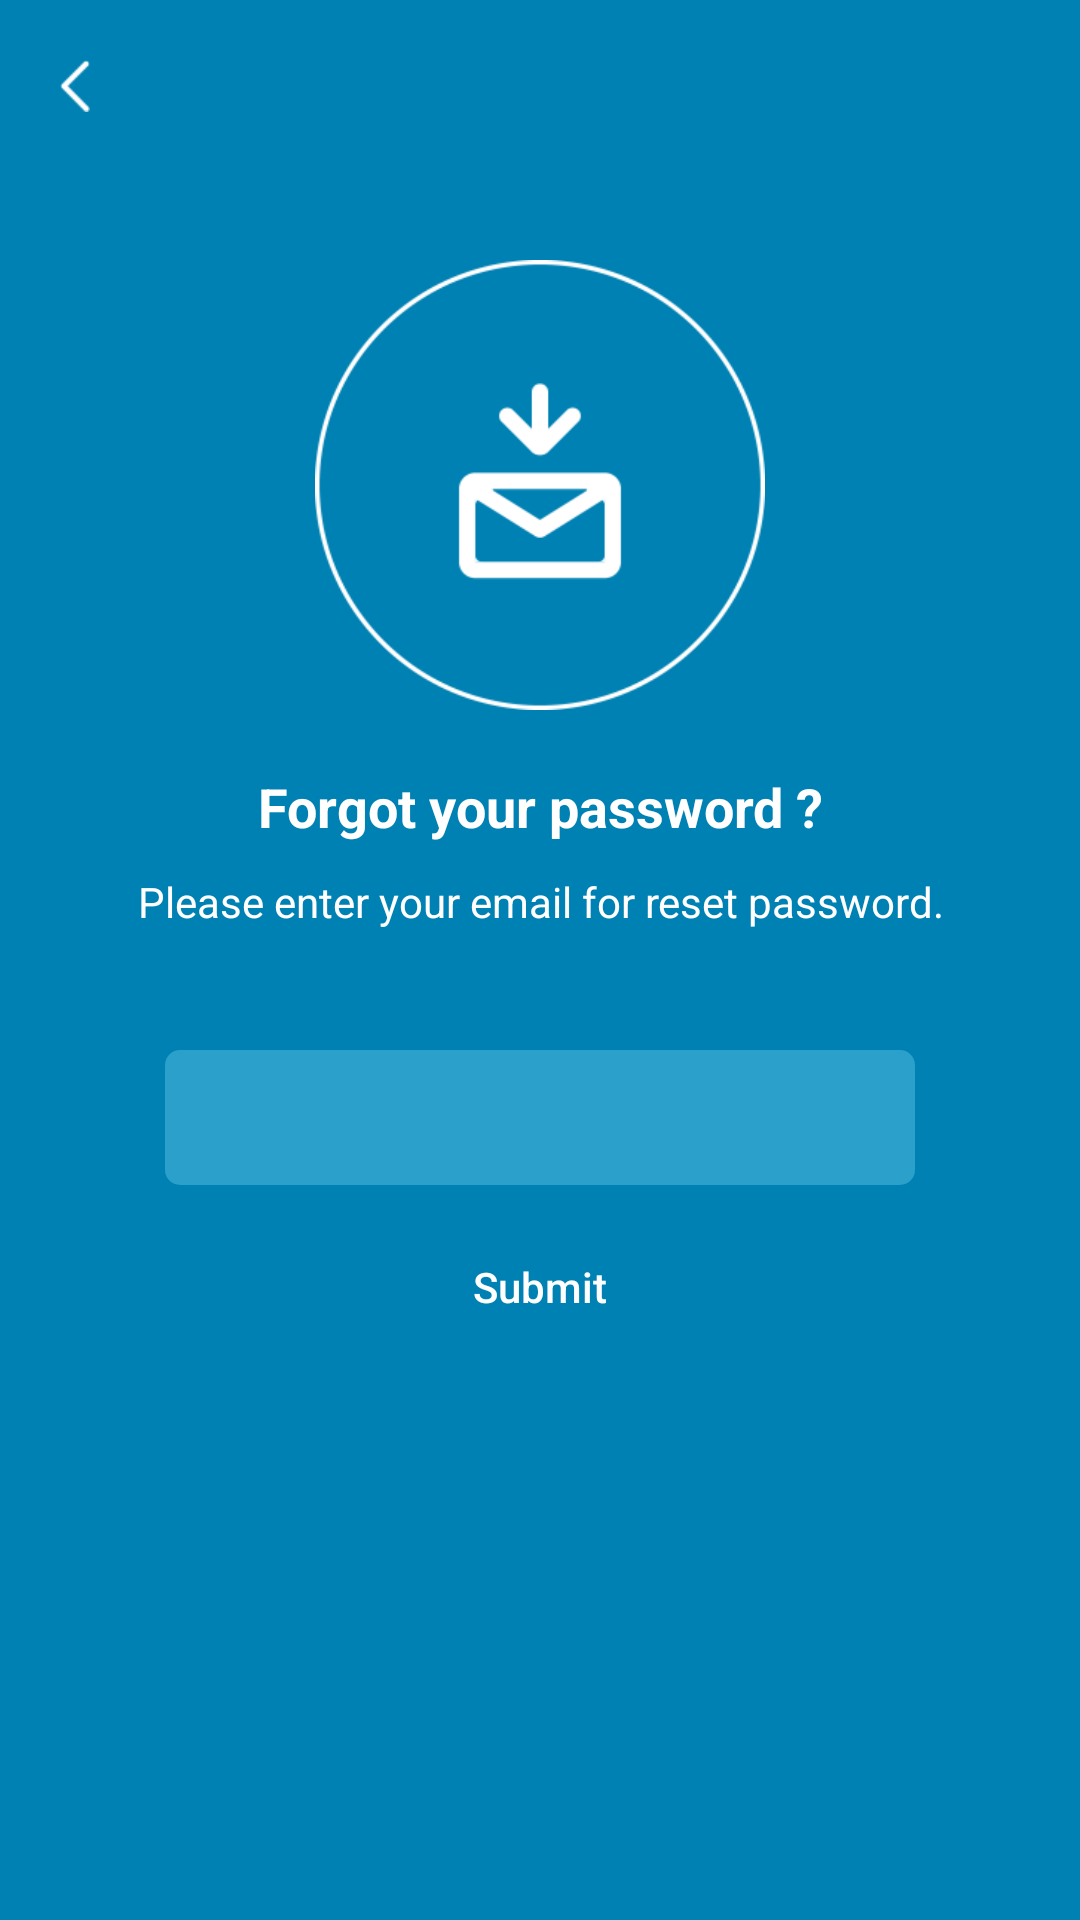

Here is an Android app screen rendered from its layout file. Give the layout XML and the strings, colors and styles it references.
<!-- AndroidManifest.xml: application theme AppTheme -->
<!-- res/layout/activity_forgot_password.xml -->
<?xml version="1.0" encoding="utf-8"?>
<RelativeLayout xmlns:android="http://schemas.android.com/apk/res/android"
    xmlns:tools="http://schemas.android.com/tools"
    android:layout_width="match_parent"
    android:id="@+id/activity_forgot_password"
    android:layout_height="match_parent"
    android:paddingLeft="0dp"
    android:paddingRight="0dp"
    android:paddingTop="0dp"
    android:background="#0081b3"
    android:paddingBottom="0dp"
    tools:context="com.chavel.chavel.Register.ForgotPassword">
    <ImageButton
        android:id="@+id/btnForgotBack"
        android:background="@null"
        android:layout_width="50dp"
        android:layout_height="wrap_content"
        android:adjustViewBounds="true"
        android:padding="20dp"
        android:scaleType="fitCenter"
        android:src="@drawable/back_ico"
        />
    <ImageView
        android:layout_width="150dp"
        android:layout_marginLeft="20dp"
        android:layout_marginRight="20dp"
        android:layout_marginBottom="20dp"
        android:layout_height="wrap_content"
        android:adjustViewBounds="true"
        android:layout_centerHorizontal="true"
        android:id="@+id/phoneHeadIcon"
        android:src="@drawable/signup_email"
        android:layout_above="@+id/lblHeadText"
        />
    <TextView
        android:id="@+id/lblHeadText"
        android:layout_above="@+id/lblIntro"
        android:layout_width="match_parent"
        android:layout_height="wrap_content"
        android:layout_marginBottom="10dp"
        android:textStyle="bold"
        android:textSize="18dp"
        android:textColor="#ffffff"
        android:text="Forgot your password ?"
        android:gravity="center_horizontal|center_vertical"
        />
    <TextView
        android:id="@+id/lblIntro"
        android:layout_above="@+id/container_center"
        android:layout_width="match_parent"
        android:layout_height="wrap_content"
        android:layout_marginBottom="10dp"
        android:textColor="#ffffff"
        android:text="Please enter your email for reset password."
        android:gravity="center_horizontal|center_vertical"
        />
    <Button
        android:id="@+id/container_center"
        android:layout_centerHorizontal="true"
        android:layout_centerVertical="true"
        android:layout_width="0dp"
        android:layout_height="0dp"
        />
    <EditText
        android:id="@+id/txtForgotEmail"
        android:layout_below="@+id/container_center"
        android:layout_marginBottom="10dp"
        android:layout_marginTop="30dp"
        android:layout_marginLeft="25dp"
        android:layout_marginRight="20dp"
        android:layout_width="250dp"
        android:layout_height="45dp"
        android:background="@drawable/rounded_edittext"
        android:layout_centerHorizontal="true"
        android:singleLine="true"
        android:paddingLeft="5dp"
        android:inputType="textEmailAddress"
        android:textColor="#fff"
        />
    <Button
        android:id="@+id/btnSubmitForgot"
        android:layout_below="@+id/txtForgotEmail"
        android:background="@null"
        android:layout_width="250dp"
        android:layout_height="wrap_content"
        android:adjustViewBounds="true"
        android:padding="10dp"
        android:layout_marginBottom="10dp"
        android:layout_marginLeft="20dp"
        android:layout_marginRight="20dp"
        android:textAllCaps="false"
        android:text="Submit"
        android:textColor="#fff"
        android:layout_centerHorizontal="true"
        />
</RelativeLayout>
<!-- resources referenced by this layout -->
<resources>
  <!-- drawable back_ico: png bitmap (drawable, 1251 bytes) -->
  <!-- drawable rounded_edittext (drawable) -->
  <?xml version="1.0" encoding="utf-8"?>
  <shape xmlns:android="http://schemas.android.com/apk/res/android"
  android:shape="rectangle" android:padding="0dp">
  <solid android:color="#2aa0cb"/>
  <corners
      android:bottomRightRadius="5dp"
      android:bottomLeftRadius="5dp"
      android:topLeftRadius="5dp"
      android:topRightRadius="5dp"/>
  </shape>
  <!-- drawable signup_email: png bitmap (drawable, 9523 bytes) -->
  <style name="AppTheme" parent="Theme.AppCompat.Light.DarkActionBar">
          
          <item name="android:textColorHint">#95d0e6</item>
      </style>
</resources>
